Run: headless pygame with SDL's dummy video driver; simulated clock (each Clock.tick advances the game by its frame time, no real sleeping); random seed 0; keys injected as events and as key.get_pressed() state; no mouse input.
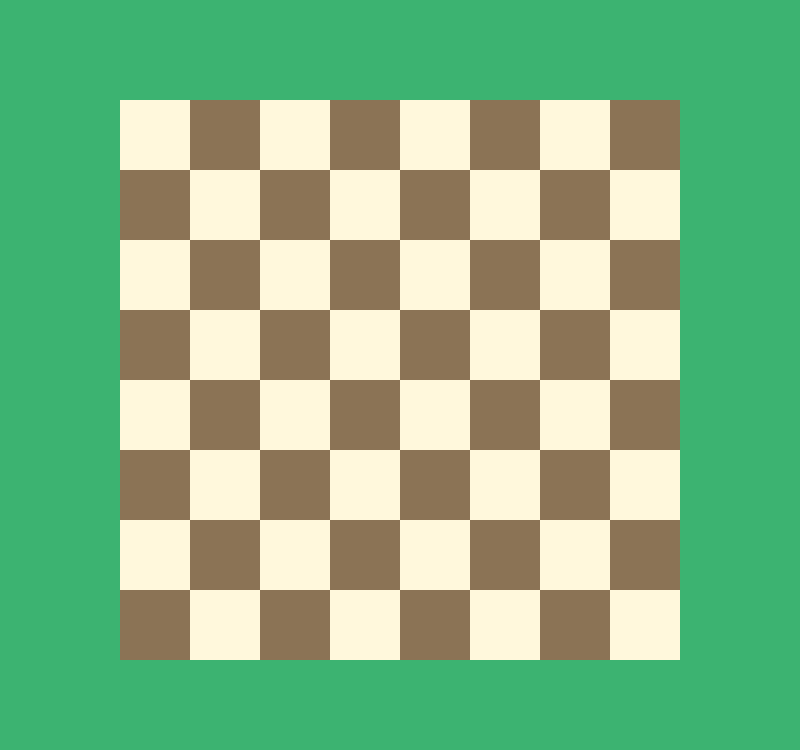
Frame 1 of 4 · flips 1–60 · no input
Frame 2 of 4 · flips 61–180 · tapped SPACE, RETURN · held RIGHT (→), D · screen unchanged from frame 1, image omitted
Frame 3 of 4 · flips 181–300 · held DOWN (↓), S · screen unchanged from frame 2, image omitted
Frame 4 of 4 · flips 301–420 · held LEFT (←), A, UP (↑), W · screen unchanged from frame 3, image omitted

The pygame program that drew these frames:

import pygame
from sys import exit

pygame.init()
screen = pygame.display.set_mode((800, 750))
screen.fill('mediumseagreen')
pygame.display.set_caption('PyChess')
clock = pygame.time.Clock()

while True:
    for event in pygame.event.get():
        if event.type == pygame.QUIT:
            pygame.quit()
            exit()
    isWhite = True
    for i in range(8):
        for j in range(8):
            plate = pygame.Surface((70, 70))
            plate.fill('cornsilk' if isWhite else 'burlywood4')
            isWhite = not isWhite
            screen.blit(plate, (120 + 70 * i, 100 + 70 * j))
        isWhite = not isWhite
    pygame.display.update()
    clock.tick(60)
